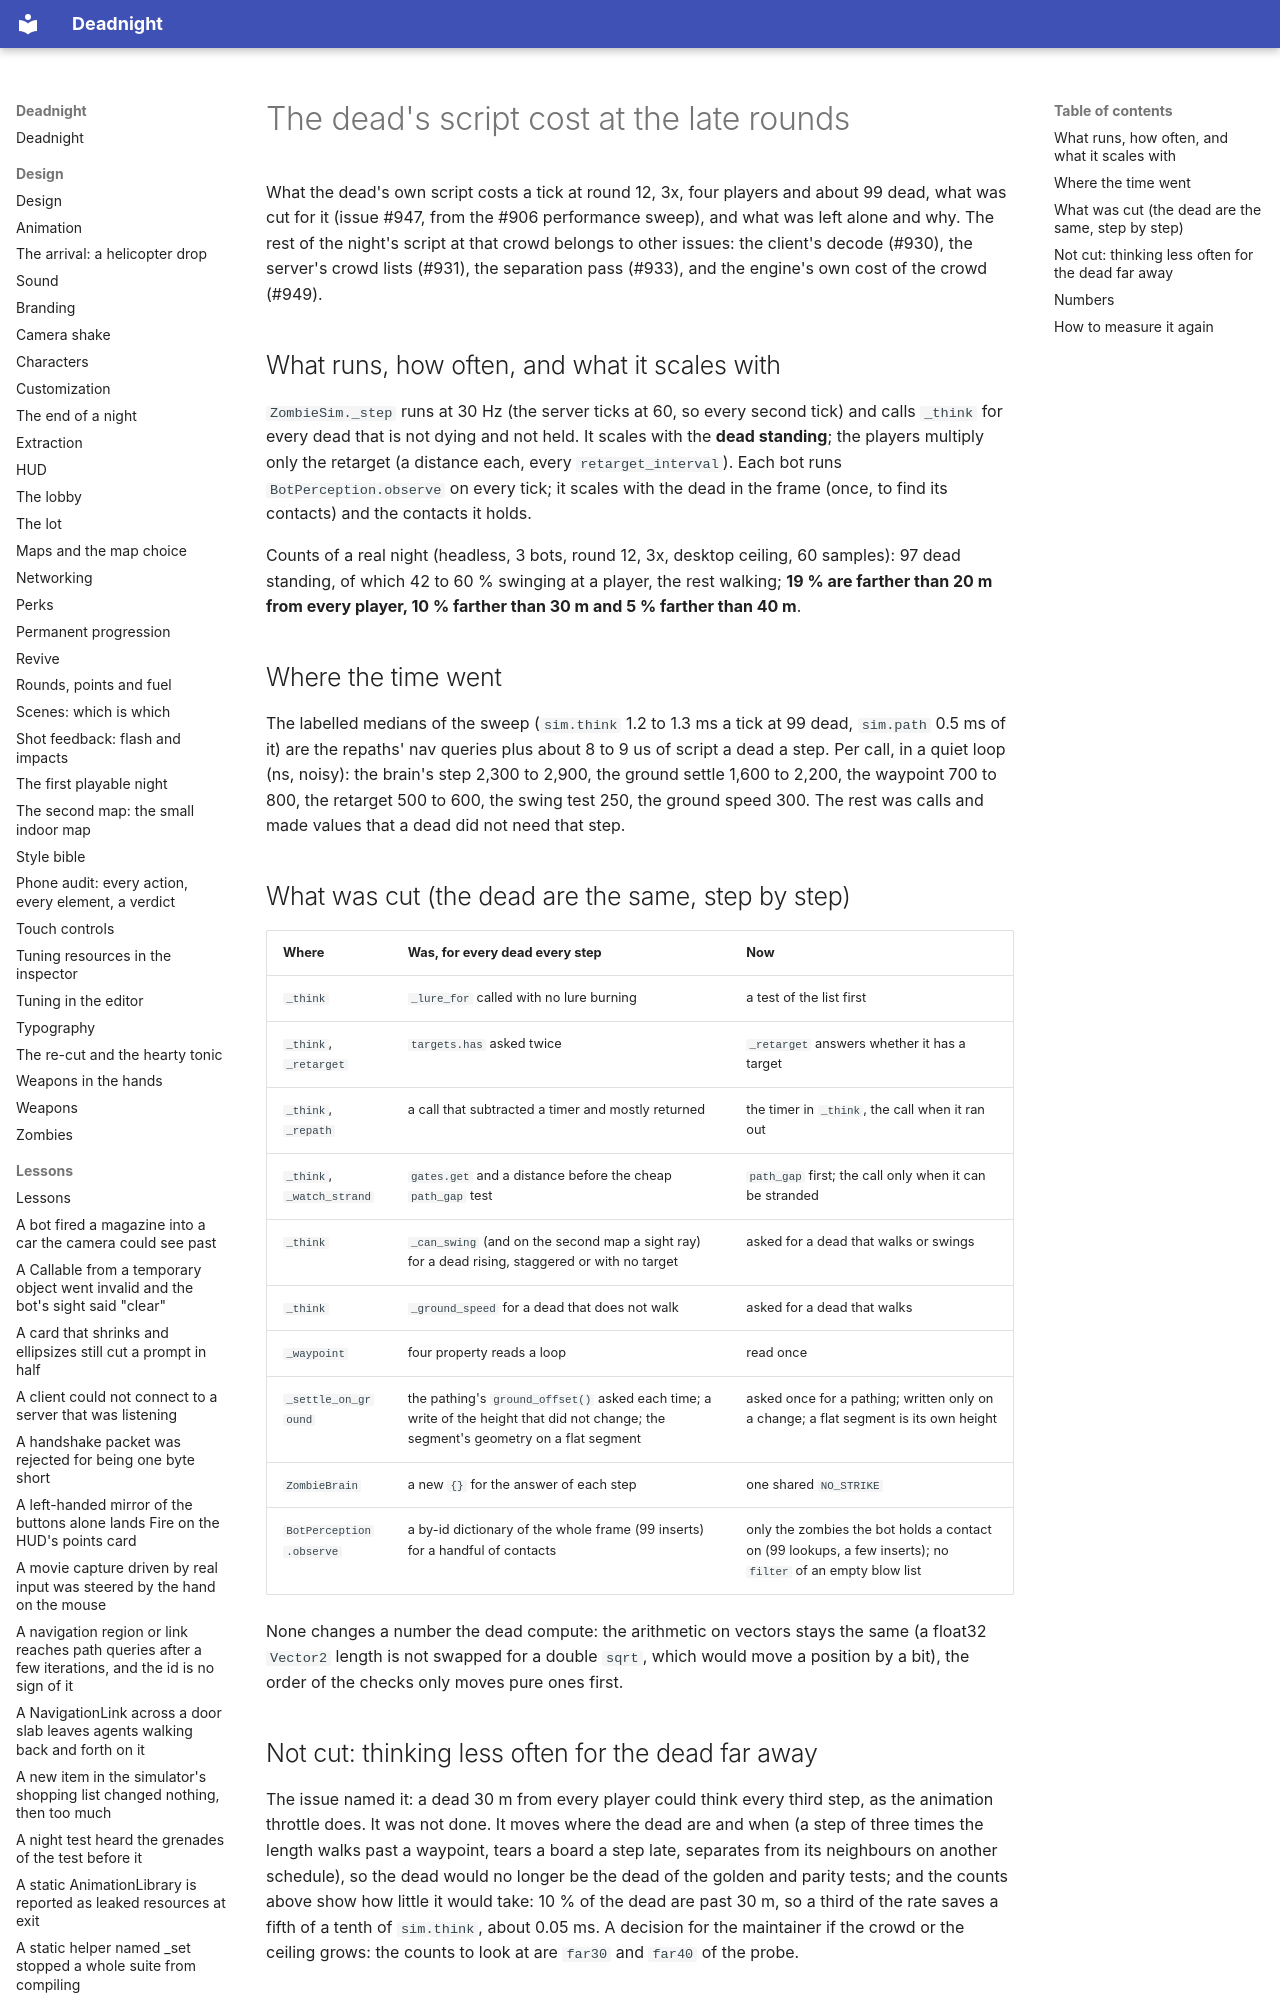

repository: Ryubara/deadnight · page: research/dead-script-cost/index.html · generator: mkdocs

# The dead's script cost at the late rounds

What the dead's own script costs a tick at round 12, 3x, four players and about 99 dead, what was cut for it
(issue #947, from the #906 performance sweep), and what was left alone and why. The rest of the night's script at that
crowd belongs to other issues: the client's decode (#930), the server's crowd lists (#931), the separation pass (#933),
and the engine's own cost of the crowd (#949).

## What runs, how often, and what it scales with

`ZombieSim._step` runs at 30 Hz (the server ticks at 60, so every second tick) and calls `_think` for every dead that is
not dying and not held. It scales with the **dead standing**; the players multiply only the retarget (a distance each,
every `retarget_interval`). Each bot runs `BotPerception.observe` on every tick; it scales with the dead in the frame
(once, to find its contacts) and the contacts it holds.

Counts of a real night (headless, 3 bots, round 12, 3x, desktop ceiling, 60 samples): 97 dead standing, of which 42 to
60 % swinging at a player, the rest walking; **19 % are farther than 20 m from every player, 10 % farther than 30 m and
5 % farther than 40 m**.

## Where the time went

The labelled medians of the sweep (`sim.think` 1.2 to 1.3 ms a tick at 99 dead, `sim.path` 0.5 ms of it) are the
repaths' nav queries plus about 8 to 9 us of script a dead a step. Per call, in a quiet loop (ns, noisy): the brain's
step 2,300 to 2,900, the ground settle 1,600 to 2,200, the waypoint 700 to 800, the retarget 500 to 600, the swing test
250, the ground speed 300. The rest was calls and made values that a dead did not need that step.
